Run: headless pygame with SDL's dummy video driver; simulated clock (each Clock.tick advances the game by its frame time, no real sleeping); random seed 0; keys injected as events and as key.get_pressed() state; no mouse input.
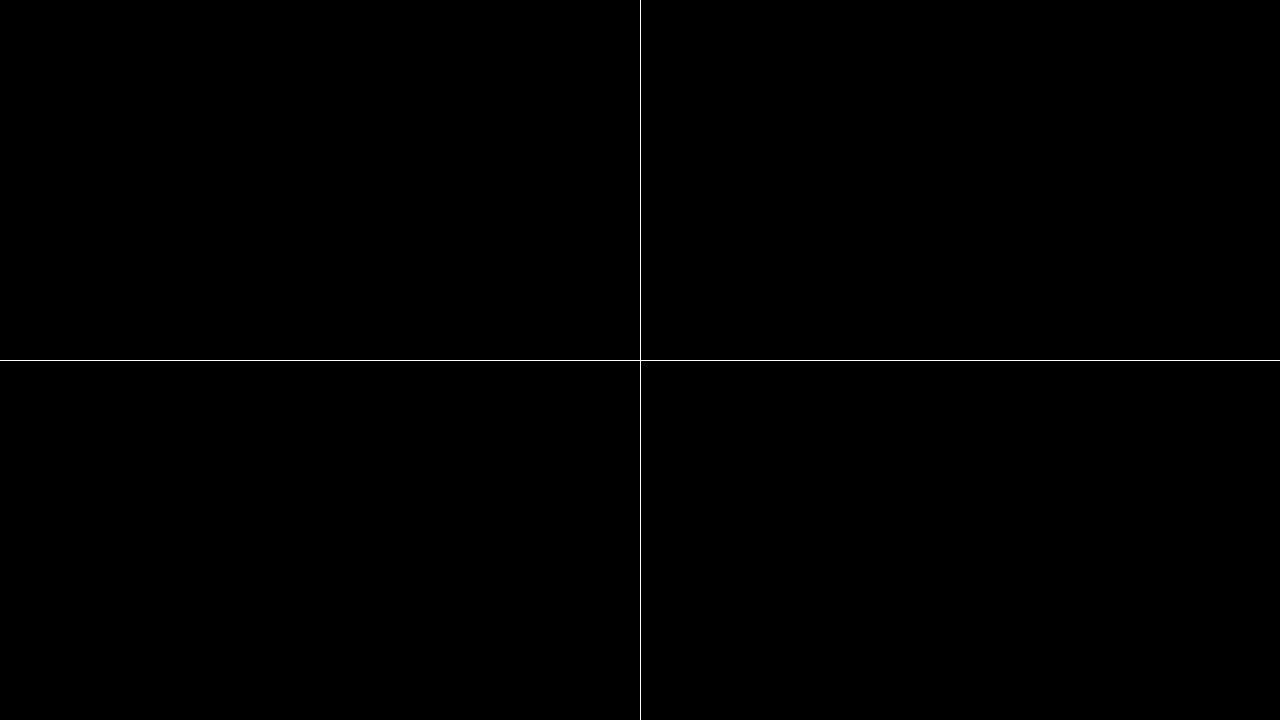
Frame 1 of 4 · flips 1–60 · no input
Frame 2 of 4 · flips 61–180 · tapped SPACE, RETURN · held RIGHT (→), D · screen unchanged from frame 1, image omitted
Frame 3 of 4 · flips 181–300 · held DOWN (↓), S · screen unchanged from frame 2, image omitted
Frame 4 of 4 · flips 301–420 · held LEFT (←), A, UP (↑), W · screen unchanged from frame 3, image omitted

The pygame program that drew these frames:

"""Punto de entrada: `uv run circlebh` abre la ventana con el plano vacío."""

import pygame

WINDOW_SIZE = (1280, 720)
FPS = 60
# Provisorio: el fondo negro o blanco se decide con un prototipo (pregunta abierta).
BACKGROUND = pygame.Color("black")
AXIS_COLOR = pygame.Color("white")


def main() -> None:
    """Abre la ventana y la mantiene hasta que el jugador la cierra o presiona Escape."""
    pygame.init()
    screen = pygame.display.set_mode(WINDOW_SIZE, pygame.RESIZABLE)
    pygame.display.set_caption("CircleBH")
    clock = pygame.time.Clock()

    running = True
    while running:
        for event in pygame.event.get():
            if event.type == pygame.QUIT or (
                event.type == pygame.KEYDOWN and event.key == pygame.K_ESCAPE
            ):
                running = False
        draw_empty_plane(screen)
        pygame.display.flip()
        clock.tick(FPS)

    pygame.quit()


def draw_empty_plane(screen: pygame.Surface) -> None:
    """Dibuja el fondo y los ejes X e Y, con el origen en el centro de la ventana."""
    screen.fill(BACKGROUND)
    width, height = screen.get_size()
    pygame.draw.line(screen, AXIS_COLOR, (0, height // 2), (width, height // 2))
    pygame.draw.line(screen, AXIS_COLOR, (width // 2, 0), (width // 2, height))


if __name__ == "__main__":
    main()
